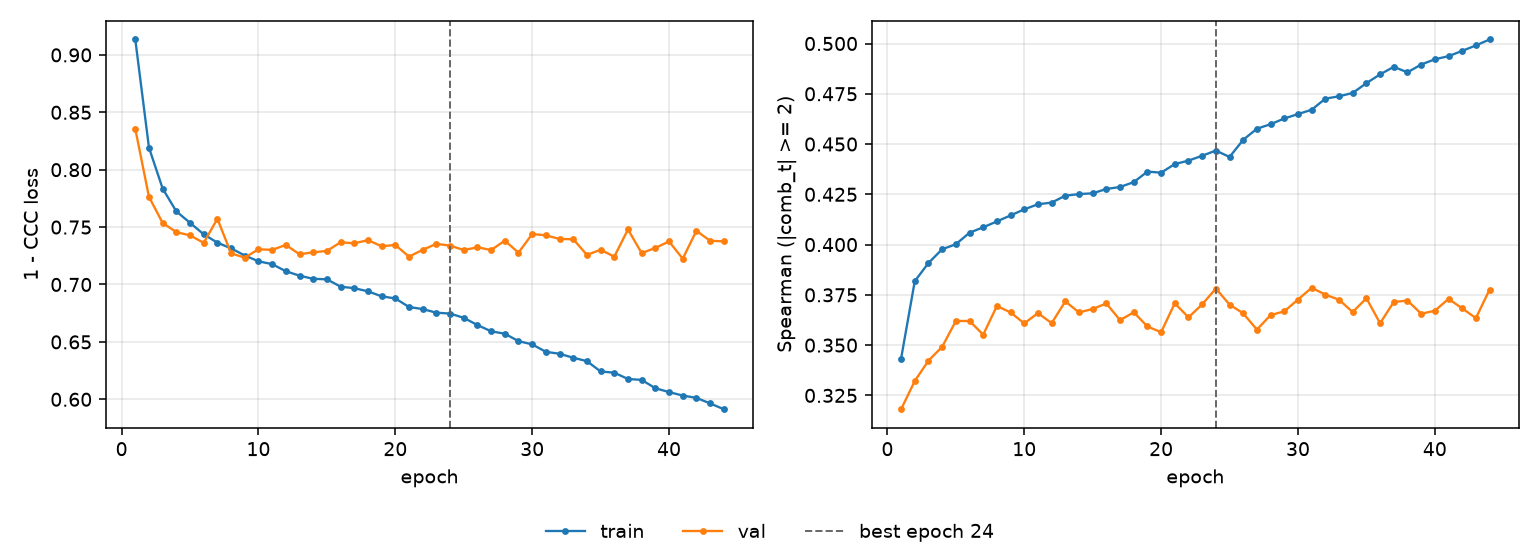

The data file committed next to this chart (first rows):
epoch, tr_loss, vl_loss, tr_sp, vl_sp, is_best
1, 0.9134, 0.8355, 0.3433, 0.3181, False
2, 0.8192, 0.7764, 0.3818, 0.3321, False
3, 0.7835, 0.7536, 0.3908, 0.3423, False
4, 0.7637, 0.7456, 0.3977, 0.3491, False
5, 0.7537, 0.7428, 0.4002, 0.362, False
6, 0.7437, 0.7363, 0.4059, 0.362, False
7, 0.7364, 0.7573, 0.4086, 0.3552, False
8, 0.7315, 0.7271, 0.4115, 0.3695, False
9, 0.7252, 0.7234, 0.4145, 0.3663, False
10, 0.7202, 0.7307, 0.4175, 0.3608, False
11, 0.7177, 0.7302, 0.42, 0.3659, False
12, 0.7115, 0.7344, 0.4209, 0.3609, False
13, 0.7077, 0.7263, 0.4243, 0.3717, False
14, 0.7049, 0.728, 0.4251, 0.3663, False
15, 0.7045, 0.7292, 0.4255, 0.368, False
16, 0.6981, 0.7368, 0.4277, 0.3707, False
17, 0.6968, 0.7359, 0.4286, 0.3624, False
18, 0.6941, 0.7386, 0.4311, 0.3663, False
19, 0.6897, 0.7333, 0.4363, 0.3593, False
20, 0.6878, 0.7345, 0.4358, 0.3564, False
21, 0.6804, 0.7242, 0.44, 0.3708, False
22, 0.6786, 0.7302, 0.4418, 0.3638, False
23, 0.6754, 0.7354, 0.4442, 0.3703, False
24, 0.6747, 0.7339, 0.4468, 0.3781, True
25, 0.671, 0.73, 0.4436, 0.3702, False
26, 0.6647, 0.7324, 0.4521, 0.3658, False
27, 0.6592, 0.73, 0.4576, 0.3577, False
28, 0.6571, 0.7382, 0.4599, 0.3649, False
29, 0.6507, 0.7277, 0.4627, 0.3668, False
30, 0.6478, 0.7439, 0.4649, 0.3727, False
31, 0.6413, 0.7429, 0.4671, 0.3785, False
32, 0.6397, 0.7396, 0.4726, 0.3751, False
33, 0.6362, 0.7395, 0.4737, 0.3726, False
34, 0.6332, 0.7258, 0.4754, 0.3664, False
35, 0.6242, 0.7303, 0.4803, 0.3733, False
36, 0.6232, 0.7242, 0.4847, 0.3609, False
37, 0.6177, 0.748, 0.4884, 0.3715, False
38, 0.6169, 0.7273, 0.4857, 0.3721, False
39, 0.6096, 0.7319, 0.4895, 0.3656, False
40, 0.6063, 0.7375, 0.4921, 0.3671, False
41, 0.6033, 0.7225, 0.4937, 0.373, False
42, 0.6012, 0.7468, 0.4963, 0.3683, False
43, 0.5964, 0.7381, 0.499, 0.3634, False
44, 0.5914, 0.7376, 0.502, 0.3776, False
